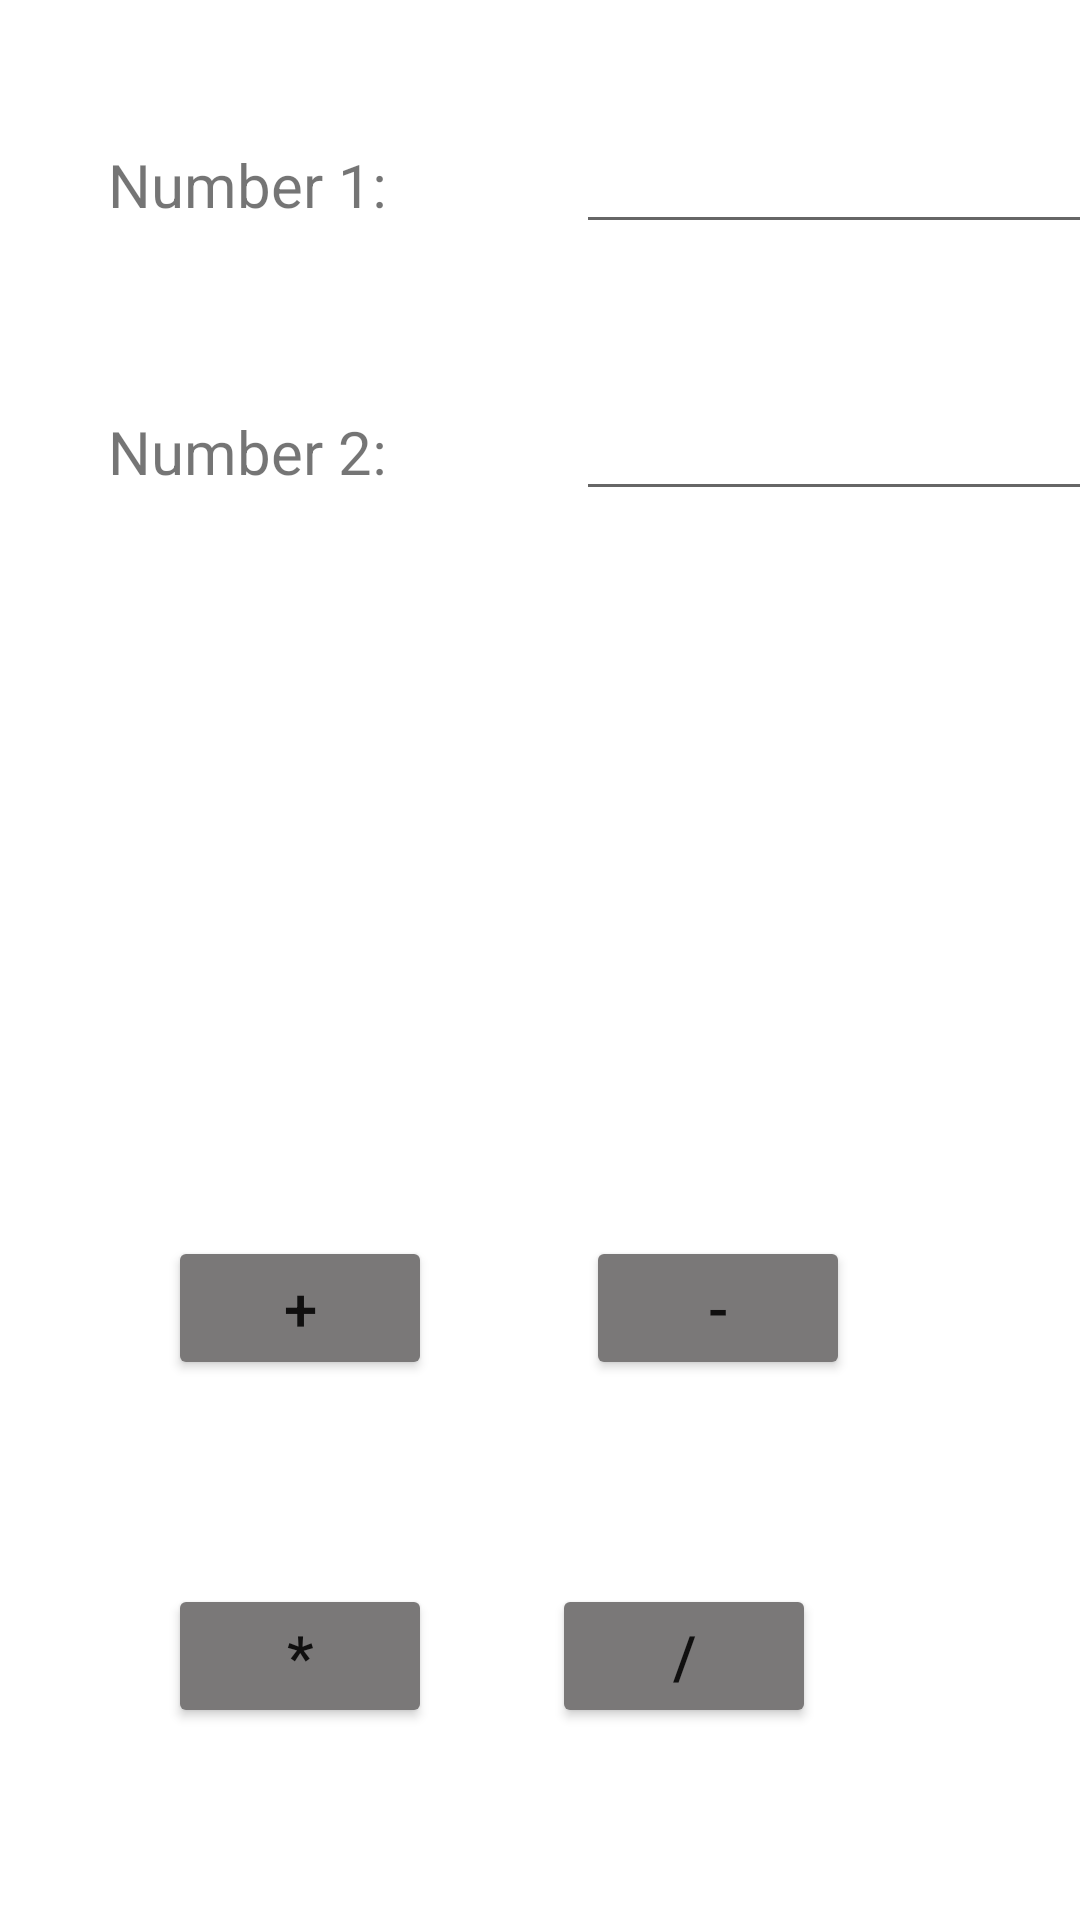

Layout XML and referenced resources for this Android screen:
<!-- AndroidManifest.xml: application theme Theme.Intentsproj -->
<!-- res/layout/activity_second.xml -->
<?xml version="1.0" encoding="utf-8"?>
<androidx.constraintlayout.widget.ConstraintLayout xmlns:android="http://schemas.android.com/apk/res/android"
    xmlns:app="http://schemas.android.com/apk/res-auto"
    xmlns:tools="http://schemas.android.com/tools"
    android:layout_width="match_parent"
    android:layout_height="match_parent"
    tools:context=".secondActivity">

    <TextView
        android:id="@+id/num1"
        android:layout_width="128dp"
        android:layout_height="37dp"
        android:layout_marginStart="36dp"
        android:layout_marginLeft="36dp"
        android:layout_marginTop="48dp"
        android:text="@string/num1"
        android:textSize="20sp"
        app:layout_constraintStart_toStartOf="parent"
        app:layout_constraintTop_toTopOf="parent" />

    <TextView
        android:id="@+id/num2"
        android:layout_width="124dp"
        android:layout_height="39dp"
        android:layout_marginStart="36dp"
        android:layout_marginLeft="36dp"
        android:layout_marginTop="52dp"
        android:text="@string/num2"
        android:textSize="20sp"
        app:layout_constraintStart_toStartOf="parent"
        app:layout_constraintTop_toBottomOf="@+id/num1" />

    <EditText
        android:id="@+id/et_n2"
        android:layout_width="wrap_content"
        android:layout_height="wrap_content"
        android:layout_marginStart="32dp"
        android:layout_marginLeft="32dp"
        android:ems="10"
        android:inputType="number"
        android:text="@string/et_n2"
        app:layout_constraintBaseline_toBaselineOf="@+id/num2"
        app:layout_constraintStart_toEndOf="@+id/num2" />

    <EditText
        android:id="@+id/et_n1"
        android:layout_width="wrap_content"
        android:layout_height="wrap_content"
        android:layout_marginStart="28dp"
        android:layout_marginLeft="28dp"
        android:ems="10"
        android:inputType="number"
        android:text="@string/et_n1"
        app:layout_constraintBaseline_toBaselineOf="@+id/num1"
        app:layout_constraintStart_toEndOf="@+id/num1" />

    <Button
        android:id="@+id/add"
        android:layout_width="wrap_content"
        android:layout_height="wrap_content"
        android:layout_marginStart="56dp"
        android:layout_marginLeft="56dp"
        android:layout_marginTop="68dp"
        android:onClick="addNumbers"
        android:text="@string/add"
        android:textSize="20sp"
        app:backgroundTint="#7A7878"
        app:layout_constraintStart_toStartOf="parent"
        app:layout_constraintTop_toBottomOf="@+id/tv_answer" />

    <Button
        android:id="@+id/sub"
        android:layout_width="wrap_content"
        android:layout_height="wrap_content"
        android:layout_marginEnd="56dp"
        android:layout_marginRight="56dp"
        android:onClick="subtractNumbers"
        android:text="@string/sub"
        android:textSize="20sp"
        app:backgroundTint="#7A7878"
        app:layout_constraintBaseline_toBaselineOf="@+id/add"
        app:layout_constraintEnd_toEndOf="parent"
        app:layout_constraintHorizontal_bias="0.711"
        app:layout_constraintStart_toEndOf="@+id/add" />

    <Button
        android:id="@+id/mul"
        android:layout_width="wrap_content"
        android:layout_height="wrap_content"
        android:layout_marginStart="56dp"
        android:layout_marginLeft="56dp"
        android:layout_marginTop="68dp"
        android:onClick="multiplyNumbers"
        android:text="@string/mul"
        android:textSize="20sp"
        app:backgroundTint="#7A7878"
        app:layout_constraintEnd_toStartOf="@+id/div"
        app:layout_constraintHorizontal_bias="0.0"
        app:layout_constraintStart_toStartOf="parent"
        app:layout_constraintTop_toBottomOf="@+id/add" />

    <Button
        android:id="@+id/div"
        android:layout_width="wrap_content"
        android:layout_height="wrap_content"
        android:layout_marginEnd="88dp"
        android:layout_marginRight="88dp"
        android:onClick="divideNumbers"
        android:text="@string/div"
        android:textSize="20sp"
        app:backgroundTint="#7A7878"
        app:layout_constraintBaseline_toBaselineOf="@+id/mul"
        app:layout_constraintEnd_toEndOf="parent" />

    <TextView
        android:id="@+id/tv_answer"
        android:layout_width="224dp"
        android:layout_height="100dp"
        android:layout_marginStart="128dp"
        android:layout_marginLeft="128dp"
        android:layout_marginTop="68dp"
        android:text="@string/tv_answer"
        app:layout_constraintBottom_toTopOf="@+id/add"
        app:layout_constraintEnd_toEndOf="parent"
        app:layout_constraintHorizontal_bias="0.0"
        app:layout_constraintStart_toStartOf="parent"
        app:layout_constraintTop_toBottomOf="@+id/num2" />
</androidx.constraintlayout.widget.ConstraintLayout>
<!-- resources referenced by this layout -->
<resources>
  <string name="add">+</string>
  <string name="div">/</string>
  <string name="et_n1" />
  <string name="et_n2" />
  <string name="mul">*</string>
  <string name="num1">Number 1:</string>
  <string name="num2">Number 2:</string>
  <string name="sub">-</string>
  <string name="tv_answer" />
  <style name="Theme.Intentsproj" parent="Theme.MaterialComponents.DayNight.DarkActionBar">
          
          <item name="colorPrimary">@color/purple_500</item>
          <item name="colorPrimaryVariant">@color/purple_700</item>
          <item name="colorOnPrimary">@color/white</item>
          
          <item name="colorSecondary">@color/teal_200</item>
          <item name="colorSecondaryVariant">@color/teal_700</item>
          <item name="colorOnSecondary">@color/black</item>
          
          <item name="android:statusBarColor" tools:targetApi="l">?attr/colorPrimaryVariant</item>
          
      </style>
  <!-- not gathered from this repository: default colours our renderer supplied (Android Studio template values) -->
  <color name="purple_500">#FF6200EE</color>
  <color name="purple_700">#FF3700B3</color>
  <color name="teal_200">#FF03DAC5</color>
  <color name="teal_700">#FF018786</color>
  <color name="black">#FF000000</color>
  <color name="white">#FFFFFFFF</color>
</resources>
